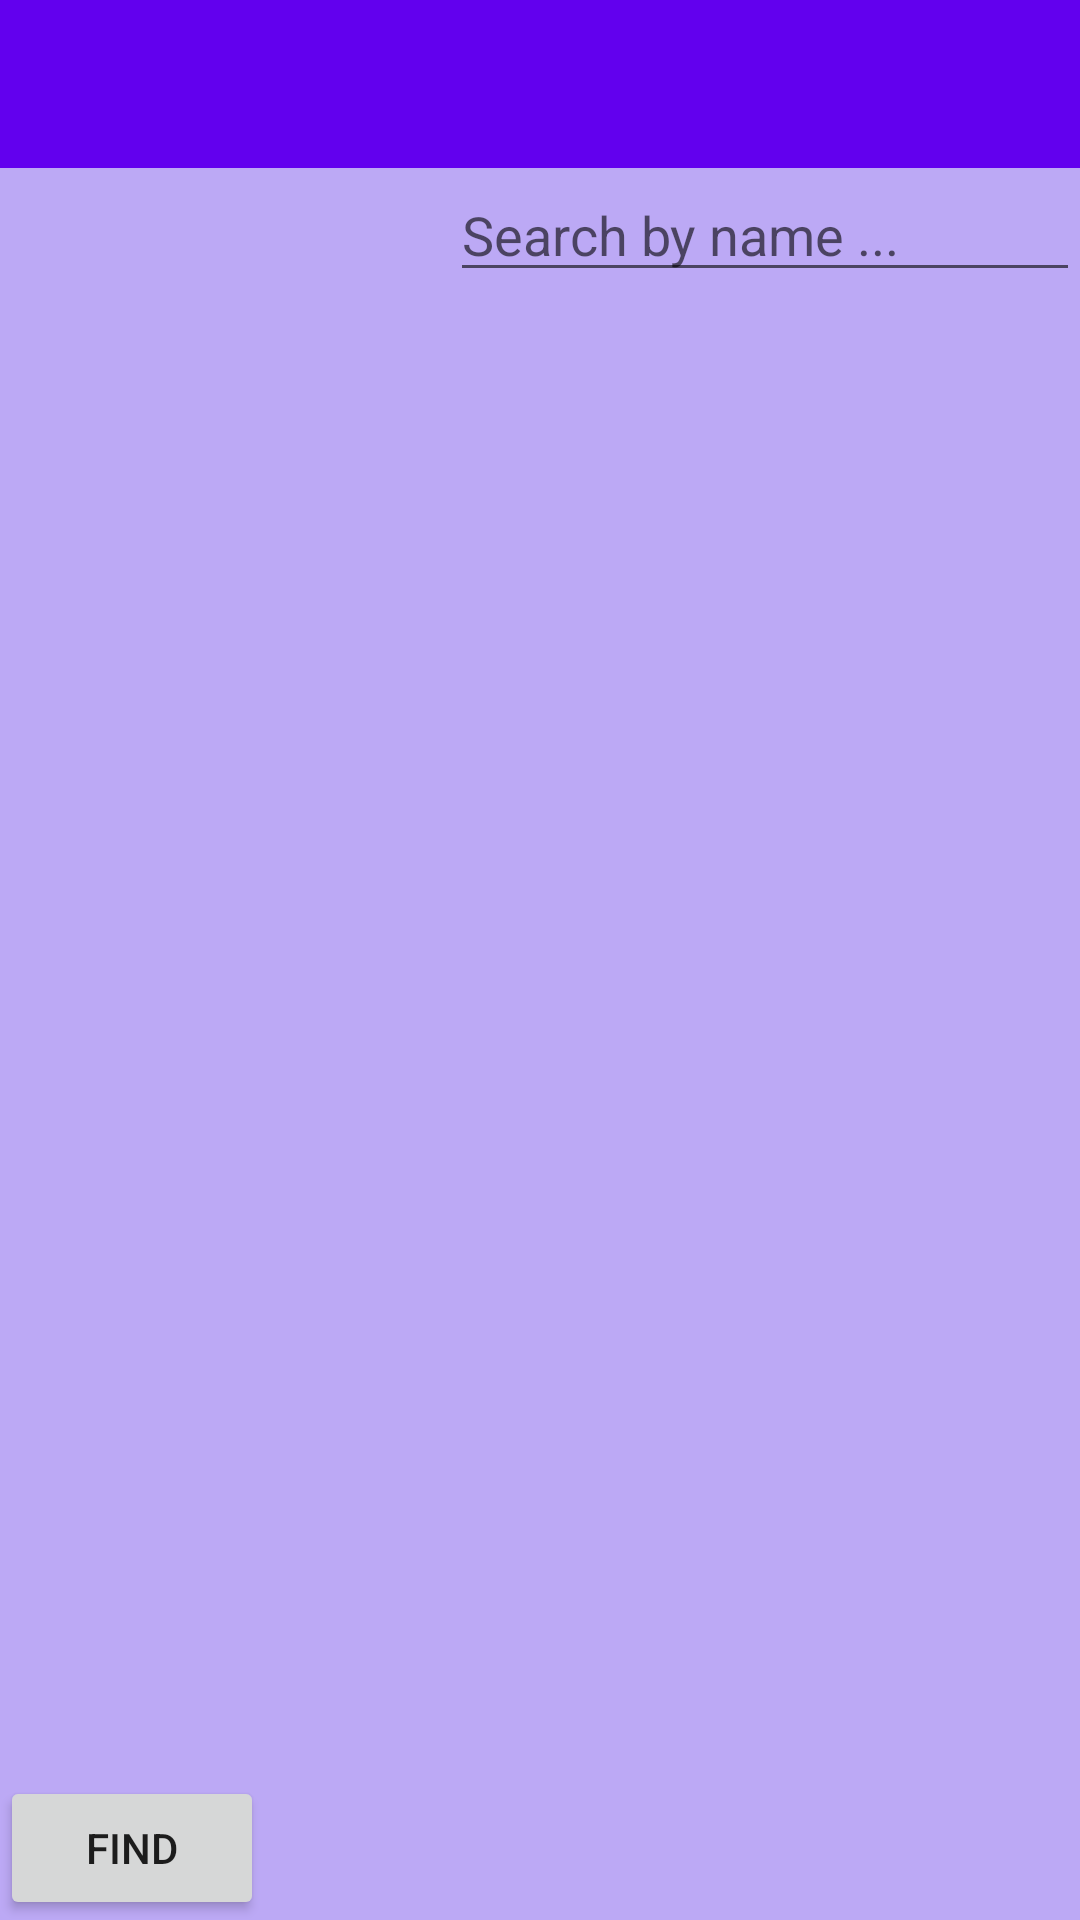

The Android layout XML behind this screen, and the referenced resources:
<!-- AndroidManifest.xml: activity theme AppTheme.NoActionBar -->
<!-- res/layout/activity_main.xml -->
<?xml version="1.0" encoding="utf-8"?>
<RelativeLayout xmlns:android="http://schemas.android.com/apk/res/android"
    xmlns:app="http://schemas.android.com/apk/res-auto"
    xmlns:tools="http://schemas.android.com/tools"
    android:layout_width="match_parent"
    android:layout_height="match_parent"
    tools:context="com.example.carolina.practicetime.MainActivity"
    android:background="#BCA9F5">
    <android.support.v7.widget.Toolbar
        android:layout_width="match_parent"
        android:layout_height="wrap_content"
        android:id="@+id/toolbar"
        android:theme="@style/ToolbarTheme"
        app:popupTheme="@style/AppTheme.PopupOverlay"
        android:background="@color/colorPrimary">

    </android.support.v7.widget.Toolbar>
    <Button
        android:layout_width="wrap_content"
        android:layout_height="wrap_content"
        android:id="@+id/buttonNext"
        android:text="Find"
        android:layout_alignParentBottom="true"/>

    <ListView
        android:layout_width="match_parent"
        android:layout_height="wrap_content"
        android:id="@+id/list_view"
        android:layout_below="@id/toolbar"
        android:layout_above="@id/buttonNext"
        />


    <AutoCompleteTextView
        android:id="@+id/autoComplete"
        android:layout_width="wrap_content"
        android:layout_height="wrap_content"
        android:layout_alignParentEnd="true"
        android:layout_alignParentRight="true"
        android:layout_below="@+id/toolbar"
        android:ems="10"
        android:inputType="textPersonName"
        android:hint="Search by name ..." />

</RelativeLayout>
<!-- resources referenced by this layout -->
<resources>
  <style name="AppTheme.PopupOverlay" parent="ThemeOverlay.AppCompat.Light" />
  <style name="ToolbarTheme" parent="@style/ThemeOverlay.AppCompat.Dark.ActionBar">
          
          <item name="android:textColorPrimary">@android:color/holo_blue_light</item>
          
          <item name="actionMenuTextColor">@android:color/background_dark</item>
          
          <item name="colorAccent">@color/colorPrimary</item>
          
          <item name="colorControlNormal">@color/colorPrimary</item>
          
          <item name="colorControlActivated">@android:color/holo_green_light</item>
          
          <item name="colorControlHighlight">@android:color/holo_green_light</item>
  
          
          
      </style>
  <style name="AppTheme.NoActionBar">
          <item name="windowActionBar">false</item>
          <item name="windowNoTitle">true</item>
      </style>
  <!-- not gathered from this repository: default colours our renderer supplied (Android Studio template values) -->
  <color name="colorPrimary">#FF6200EE</color>
</resources>
